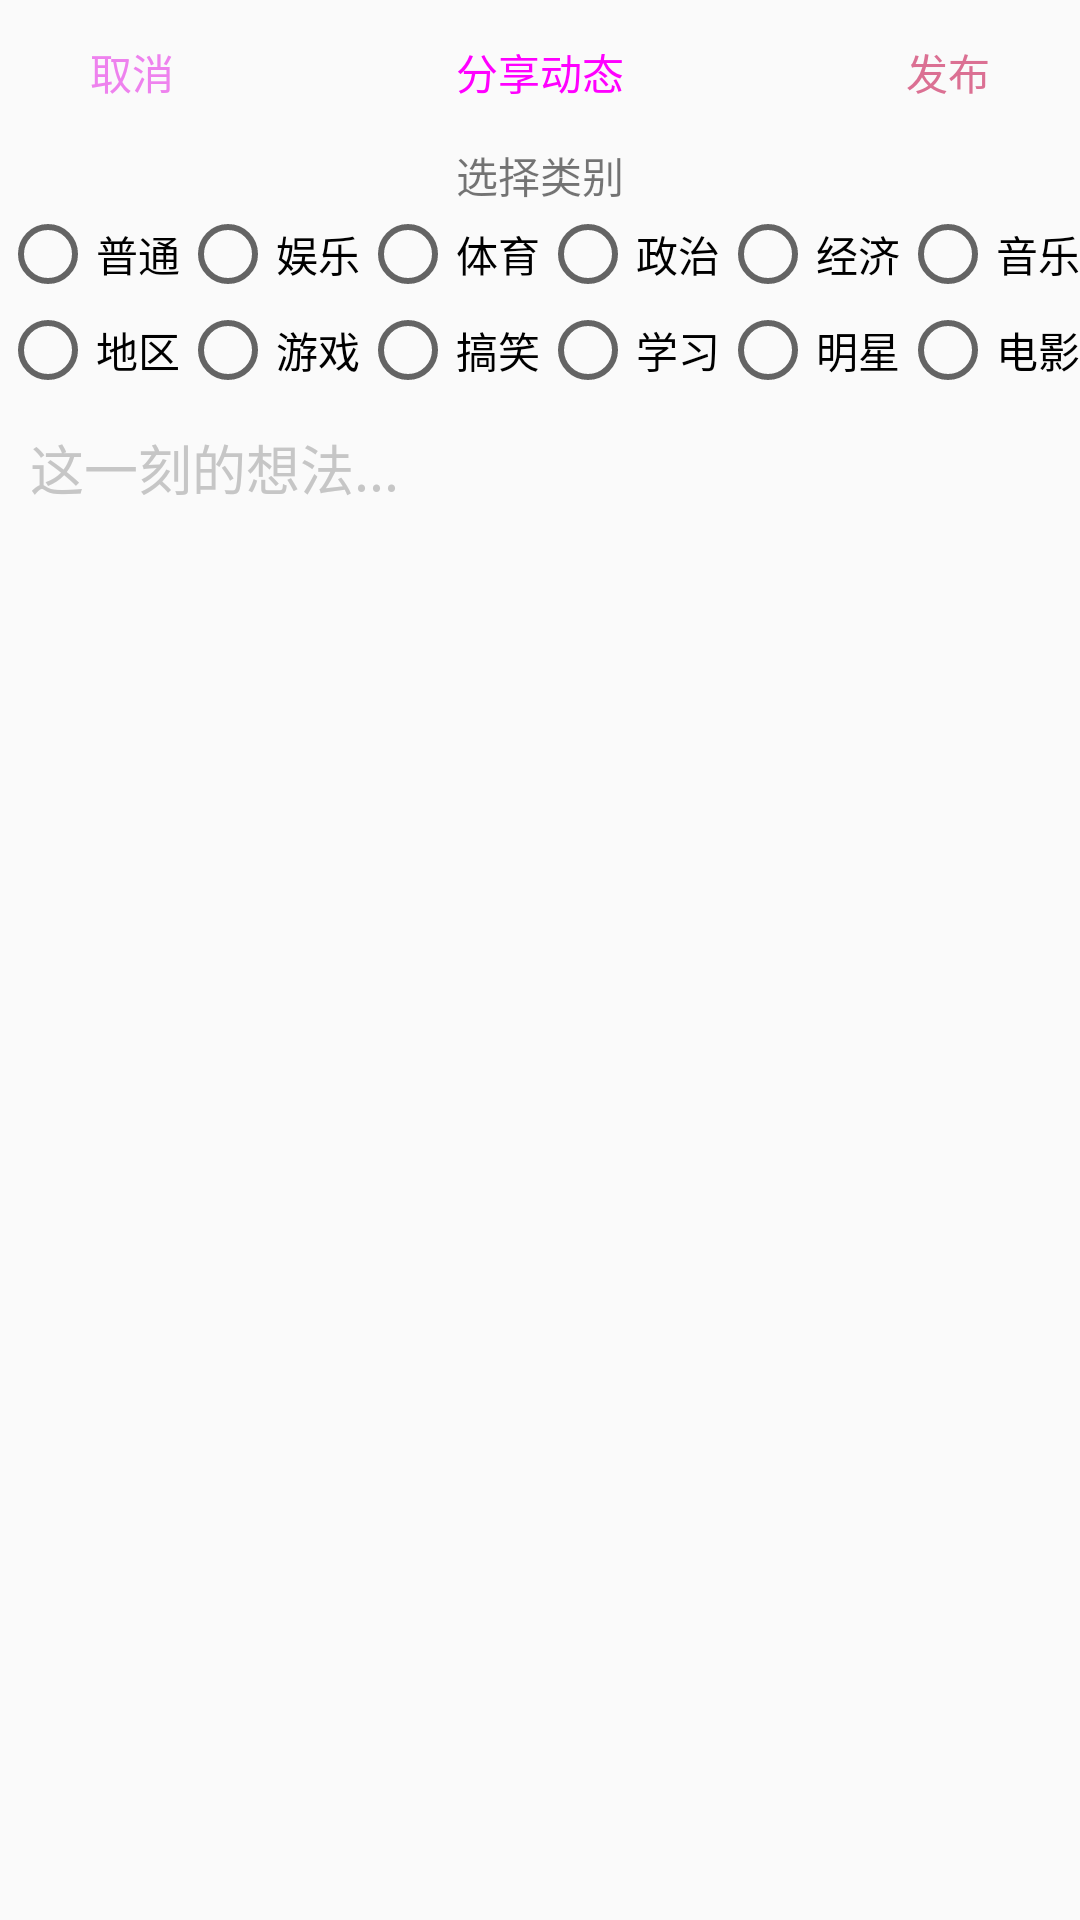

Android layout source for this screen:
<!-- AndroidManifest.xml: application theme AppTheme -->
<!-- res/layout/activity_share.xml -->
<?xml version="1.0" encoding="utf-8"?>
<LinearLayout xmlns:android="http://schemas.android.com/apk/res/android"
    xmlns:app="http://schemas.android.com/apk/res-auto"
    xmlns:tools="http://schemas.android.com/tools"
    android:layout_width="match_parent"
    android:layout_height="match_parent"
    android:orientation="vertical">
    <LinearLayout
        android:layout_width="match_parent"
        android:layout_height="wrap_content">
        <Button
            android:id="@+id/share_cancel"
            android:layout_width="wrap_content"
            android:layout_height="wrap_content"
            android:background="@android:color/transparent"
            android:textColor="#EE82EE"
            android:text="取消" />
        <TextView
            android:layout_width="0dp"
            android:layout_height="wrap_content"
            android:layout_weight="1"
            android:background="@android:color/transparent"
            android:gravity="center"
            android:text="分享动态"
            android:textColor="#FF00FF"/>
        <Button
            android:id="@+id/share_publish"
            android:layout_width="wrap_content"
            android:layout_height="wrap_content"
            android:background="@android:color/transparent"
            android:textColor="#DB7093"
            android:text="发布" />
    </LinearLayout>
    <TextView
        android:layout_width="match_parent"
        android:layout_height="wrap_content"
        android:gravity="center"
        android:text="选择类别" />
    
    
    <RadioGroup
        android:layout_width="match_parent"
        android:layout_height="wrap_content"
        android:orientation="horizontal"
        android:id="@+id/radiogroup1">
        <RadioButton
            android:id="@+id/putong"
            android:layout_width="wrap_content"
            android:layout_height="wrap_content"
            android:text="普通" />
        <RadioButton
            android:id="@+id/yule"
            android:layout_width="wrap_content"
            android:layout_height="wrap_content"
            android:text="娱乐" />
        <RadioButton
            android:id="@+id/tiyu"
            android:layout_width="wrap_content"
            android:layout_height="wrap_content"
            android:text="体育" />
        <RadioButton
            android:id="@+id/zhengzhi"
            android:layout_width="wrap_content"
            android:layout_height="wrap_content"
            android:text="政治" />
        <RadioButton
            android:id="@+id/jingji"
            android:layout_width="wrap_content"
            android:layout_height="wrap_content"
            android:text="经济" />
        <RadioButton
            android:id="@+id/yinyue"
            android:layout_width="wrap_content"
            android:layout_height="wrap_content"
            android:text="音乐"
            />
    </RadioGroup>
    <RadioGroup
        android:layout_width="match_parent"
        android:layout_height="wrap_content"
        android:orientation="horizontal"
        android:id="@+id/radiogroup2">
        <RadioButton
            android:id="@+id/diqu"
            android:layout_width="wrap_content"
            android:layout_height="wrap_content"
            android:text="地区" />
        <RadioButton
            android:id="@+id/youxi"
            android:layout_width="wrap_content"
            android:layout_height="wrap_content"
            android:text="游戏" />
        <RadioButton
            android:id="@+id/gaoxiao"
            android:layout_width="wrap_content"
            android:layout_height="wrap_content"
            android:text="搞笑" />
        <RadioButton
            android:id="@+id/xuexi"
            android:layout_width="wrap_content"
            android:layout_height="wrap_content"
            android:text="学习" />
        <RadioButton
            android:id="@+id/mingxing"
            android:layout_width="wrap_content"
            android:layout_height="wrap_content"
            android:text="明星" />
        <RadioButton
            android:id="@+id/dianying"
            android:layout_width="wrap_content"
            android:layout_height="wrap_content"
            android:text="电影"
            />
    </RadioGroup>
    <EditText
        android:id="@+id/share_text"
        android:layout_width="match_parent"
        android:layout_height="170dp"
        android:layout_margin="10dp"
        android:background="@android:color/transparent"
        android:gravity="start"
        android:hint="这一刻的想法..."
        android:lines="4"
        android:textColor="#474747"
        android:textColorHint="#C6C6C6" />
    <android.support.v7.widget.RecyclerView
        android:id="@+id/share_recycler_view"
        android:layout_width="match_parent"
        android:layout_height="match_parent"
        android:layout_marginTop="5dp"
        android:overScrollMode="never" />
</LinearLayout>
<!-- resources referenced by this layout -->
<resources>
  <style name="AppTheme" parent="Theme.AppCompat.Light.NoActionBar">
          
          <item name="colorPrimary">@color/bar_grey</item>
          <item name="colorPrimaryDark">@color/bar_grey</item>
          <item name="colorAccent">@color/bar_grey</item>
      </style>
  <color name="bar_grey">#393a3e</color>
</resources>
